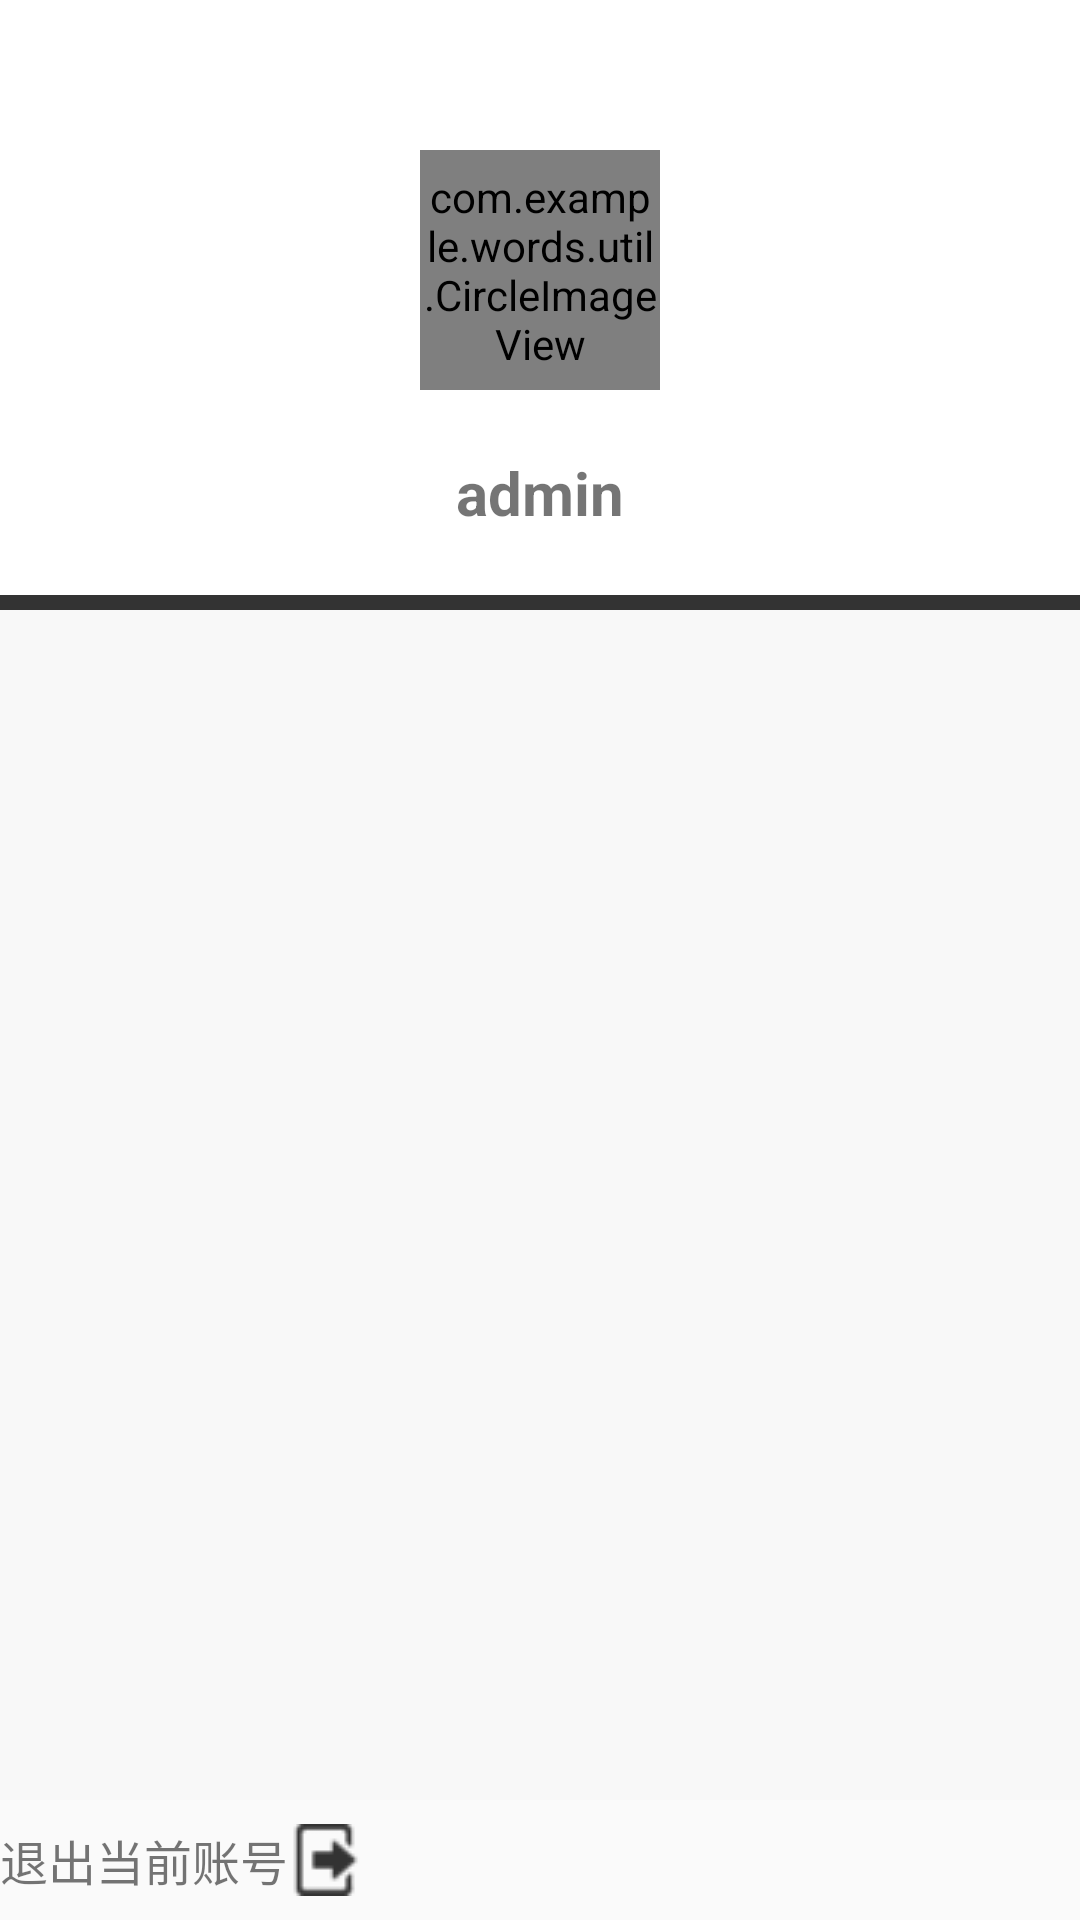

This screen was rendered from an Android layout file. Write that file and the resources it references.
<!-- AndroidManifest.xml: application theme AppTheme -->
<!-- res/layout/leftmenu.xml -->
<?xml version="1.0" encoding="utf-8"?>
<LinearLayout xmlns:android="http://schemas.android.com/apk/res/android"
    xmlns:app="http://schemas.android.com/apk/res-auto"
    android:orientation="vertical"
    android:layout_width="match_parent"
    android:layout_height="match_parent">

    <LinearLayout
        android:layout_width="match_parent"
        android:layout_height="0dp"
        android:layout_weight="1"
        android:background="#ffffff"
        android:orientation="vertical">

        
        <com.example.words.util.CircleImageView
            android:id="@+id/civAvatar"
            android:layout_width="80dp"
            android:layout_height="80dp"
            android:layout_marginTop="50dp"
            android:layout_gravity="center"
            android:src="@drawable/avatar_default"
            app:civ_border_width="0dp"
            app:civ_border_color="#333333"/>
        
            
            
            
            
            
            
            
            
            
            
            

        
        <TextView
            android:id="@+id/tvUsername"
            android:text="admin"
            android:textAllCaps="false"
            android:layout_width="match_parent"
            android:layout_height="0dp"
            android:layout_weight="1"
            android:gravity="center"
            android:textStyle="bold"
            android:textSize="20dp"/>

    </LinearLayout>

    <LinearLayout
        android:layout_width="match_parent"
        android:layout_height="5dp"
        android:background="#333333">
    </LinearLayout>

    <LinearLayout
        android:layout_width="match_parent"
        android:layout_height="0dp"
        android:layout_weight="2"
        android:background="#f8f8f8">

        <ListView
            android:id="@+id/lv_leftmenu_item"
            android:layout_width="match_parent"
            android:layout_height="match_parent">
        </ListView>

    </LinearLayout>

    <LinearLayout
        android:layout_width="match_parent"
        android:layout_height="40dp"
        android:orientation="horizontal">

        
            
            
            
            

        <TextView
            android:layout_width="wrap_content"
            android:layout_height="wrap_content"
            android:layout_gravity="center"
            android:text="退出当前账号"
            android:textSize="16sp"/>

        <ImageButton
            android:id="@+id/btn_logout"
            android:layout_width="wrap_content"
            android:layout_height="wrap_content"
            android:layout_marginRight="10dp"
            android:layout_gravity="center"
            android:background="@drawable/logout"/>

    </LinearLayout>

</LinearLayout>
<!-- resources referenced by this layout -->
<resources>
  <!-- drawable avatar_default: jpg bitmap (drawable, 16443 bytes) -->
  <!-- drawable logout: png bitmap (drawable, 1031 bytes) -->
  <style name="AppTheme" parent="Theme.AppCompat.Light.DarkActionBar">
          
          <item name="colorPrimary">@color/colorPrimary</item>
          <item name="colorPrimaryDark">@color/colorPrimaryDark</item>
          <item name="colorAccent">@color/colorAccent</item>
      </style>
  <color name="colorPrimary">#fde700</color>
  <color name="colorPrimaryDark">#222222</color>
  <color name="colorAccent">#fde700</color>
</resources>
